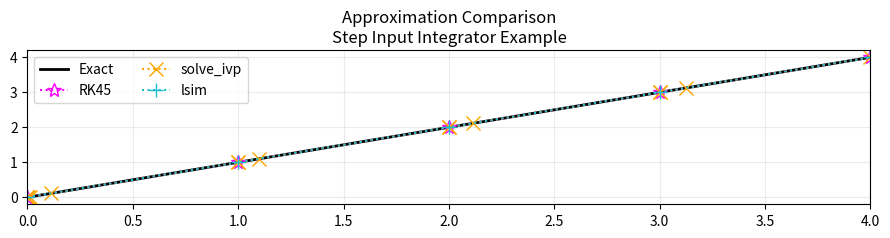
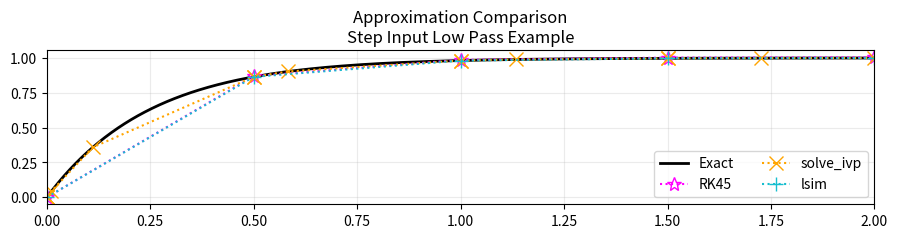
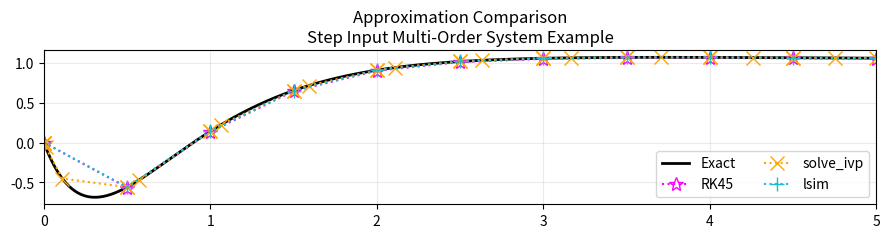
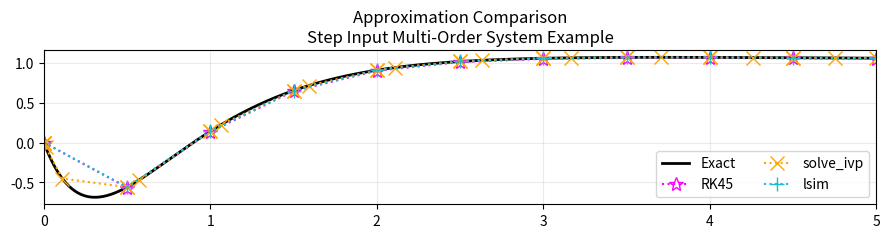

Write the Python code that produced these figures, in order.
"""
File meant to show Python numerical integration applied via scipy functions
Structured in a way that is more related to the simulation method in PSLTDSim

lambda is the python equivalent of matlab anonymous functions
"""
# Package Imports
import numpy as np
import matplotlib.pyplot as plt
from scipy.integrate import solve_ivp
from scipy import signal

# Method Definitions
def rk45(fp, x0, y0, ts):
    """
    fp = Some derivative function of x and y
    x0 = Current x value
    y0 = Current y value
    ts = time step
    Returns y1 using Runge-Kutta method
    """
    k1 = fp(x0, y0)
    k2 = fp(x0 +ts/2, y0+ts/2*k1)
    k3 = fp(x0 +ts/2, y0+ts/2*k2)
    k4 = fp(x0 +ts, y0+ts*k3)    
    return y0 + ts/6*(k1+2*k2+2*k3+k4)

def trapezoidalPost(x,y):
    """
    x = list of x values
    y = list of y values
    Returns integral of y over x.
    Assumes full lists / ran post simulation
    """
    integral = 0
    for ndx in range(1,len(x)):
        integral+= (y[ndx]+y[ndx-1])/2 * (x[ndx]-x[ndx-1])
    return integral
    

# Case Selection
for caseN in range(0,4):

    if caseN == 0:
        # step input Integrator example
        caseName = 'Step Input Integrator Example'
        tStart =0
        tEnd = 4
        numPoints = 4
        blkFlag = False # for holding plots open

        U = 1
        initState = 0
        ic = [0,initState] # initial condition x,y
        fp = lambda x, y: 1
        f = lambda x, c: x+c
        findC = lambda x, y: y-x

        system = signal.lti([1],[1,0])

        calcInt = 0.5*(tEnd**2) # Calculated integral

    elif caseN == 1:
        # step input Low pass example
        caseName = 'Step Input Low Pass Example'
        tStart =0
        tEnd = 2
        numPoints = 4
        blkFlag = False # for holding plots open

        A = 0.25
        U = 1.0
        initState = 0
        ic = [0,initState] # initial condition x,y
        fp = lambda x, y: 1/A*np.exp(-x/A)# via table
        f = lambda x, c: -np.exp(-x/A) +c
        findC = lambda x, y : y+np.exp(-x/A)

        system = signal.lti([1],[A,1])

        calcInt = tEnd + A*np.exp(-tEnd/A)-A # Calculated integral

    else:
        # step multi order system
        caseName = 'Step Input Multi-Order System Example'
        tStart =0
        tEnd = 5
        numPoints = 10
        blkFlag = True # for holding plots open

        U = 1
        T0 = 0.4
        T2 = 4.5
        T1 = 5
        T3 = -1
        T4 = 0.5

        alphaNum = (T1*T3)
        alphaDen = (T0*T2*T4)
        alpha = alphaNum/alphaDen

        num = alphaNum*np.array([1, 1/T1+1/T3, 1/(T1*T3)])
        den  = alphaDen*np.array([1, 1/T4+1/T0+1/T2, 1/(T0*T4)+1/(T2*T4)+1/(T0*T2),
                         1/(T0*T2*T4)])
    
        # PFE
        A = ((1/T1-1/T0)*(1/T3-1/T0))/((1/T2-1/T0)*(1/T4-1/T0))
        B = ((1/T1-1/T2)*(1/T3-1/T2))/((1/T0-1/T2)*(1/T4-1/T2))
        C = ((1/T1-1/T4)*(1/T3-1/T4))/((1/T0-1/T4)*(1/T2-1/T4))
        
        initState = 0 # for steady state start
        ic = [0,0] # initial condition x,y
        fp = lambda x, y: alpha*(A*np.exp(-x/T0)+B*np.exp(-x/T2)+C*np.exp(-x/T4))
        f = lambda x, c: alpha*(-T0*A*np.exp(-x/T0)-T2*B*np.exp(-x/T2)-T4*C*np.exp(-x/T4))+c
        findC = lambda x, y : alpha*(A*T0+B*T2+C*T4)

        system = signal.lti(num,den)
        
        c = findC(ic[0], ic[1])
        calcInt = (
            alpha*A*T0**2*np.exp(-tEnd/T0) +
            alpha*B*T2**2*np.exp(-tEnd/T2) +
            alpha*C*T4**2*np.exp(-tEnd/T4) +
            c*tEnd -
            alpha*(A*T0**2+B*T2**2+C*T4**2)

            )# Calculated integral

    # Find C from integrated equation for exact soln
    c = findC(ic[0], ic[1])

    # Initialize current value dictionary
    # Shown to mimic PSLTDSim record keeping
    cv={
        't' :ic[0],
        'yRK': ic[1], 
        'ySI': ic[1],
        'yLS': ic[1],
        }

    # Calculate time step
    ts = (tEnd-tStart)/numPoints

    # Calculate exact solution
    tExact = np.linspace(tStart,tEnd, 1000)
    yExact = f(tExact, c)

    # Initialize running value lists
    t=[]
    yRK =[]
    # solve ivp
    ySI = []
    tSI = []
    # lsim
    yLS = []
    xLS = [] # required to track state history

    t.append(cv['t'])
    yRK.append(cv['yRK'])
    yLS.append(cv['yLS'])
    xLS.append(cv['yLS'])    

    # Start Simulation
    while cv['t']< tEnd:

        # Calculate Runge-Kutta result
        cv['yRK'] = rk45( fp, cv['t'], cv['yRK'],  ts )

        # Runge-Kutta 4(5) via solve IVP.
        soln = solve_ivp(fp, (cv['t'], cv['t']+ts), [cv['ySI']])

        # lsim solution
        if cv['t'] > 0:
            tout, ylsim, xlsim = signal.lsim(system, [U,U], [0,ts], xLS[-1])
        else:
            tout, ylsim, xlsim = signal.lsim(system, [U,U], [0,ts], initState)

        # Log calculated results
        yRK.append(cv['yRK'])
        
        # handle solve_ivp output data
        ySI += list(soln.y[-1])
        tSI += list(soln.t)
        cv['ySI'] = ySI[-1] # ensure correct cv

        # handle lsim output data
        cv['yLS']=ylsim[-1]
        yLS.append(cv['yLS'])
        xLS.append(xlsim[-1]) # this is the state
        
        # Increment and log time
        cv['t'] += ts
        t.append(cv['t'])

    # Generate Plot
    fig, ax = plt.subplots()
    ax.set_title('Approximation Comparison\n' + caseName)
    
    #Plot all lines
    ax.plot(tExact,yExact,
            c=[0,0,0],
            linewidth=2,
            label="Exact")
    ax.plot(t,yRK,
            marker='*',
            markersize=10,
            fillstyle='none',
            linestyle=':',
            c=[1,0,1],
            label="RK45")
    ax.plot(tSI,ySI,
            marker='x',
            markersize=10,
            fillstyle='none',
            linestyle=':',
            c=[1,.647,0],
            label="solve_ivp") 
    ax.plot(t,yLS,
            marker='+',
            markersize=10,
            fillstyle='none',
            linestyle=':',
            c ="#17becf",
            label="lsim")

    # Format Plot
    fig.set_dpi(150)
    fig.set_size_inches(9, 2.5)
    ax.set_xlim(min(t), max(t))
    ax.grid(True, alpha=0.25)
    ax.legend(loc='best',  ncol=2)
    fig.tight_layout()    
    plt.show(block = blkFlag)
    plt.pause(0.00001)

    # Trapezoidal Integration
    exactI = trapezoidalPost(tExact,yExact)
    SIint = trapezoidalPost(tSI,ySI)
    RKint = trapezoidalPost(t,yRK)
    LSint = trapezoidalPost(t,yLS)

    print("\nMethod: Trapezoidal Int\t Absolute Error from calculated")
    print("Exact: \t%.9f\t%.9f" % (exactI ,abs(calcInt-exactI)))    
    print("RK4: \t%.9f\t%.9f" % (RKint,abs(calcInt-RKint)))
    print("SI: \t%.9f\t%.9f" % (SIint,abs(calcInt-SIint)))
    print("lsim: \t%.9f\t%.9f" % (LSint,abs(calcInt-LSint)))




